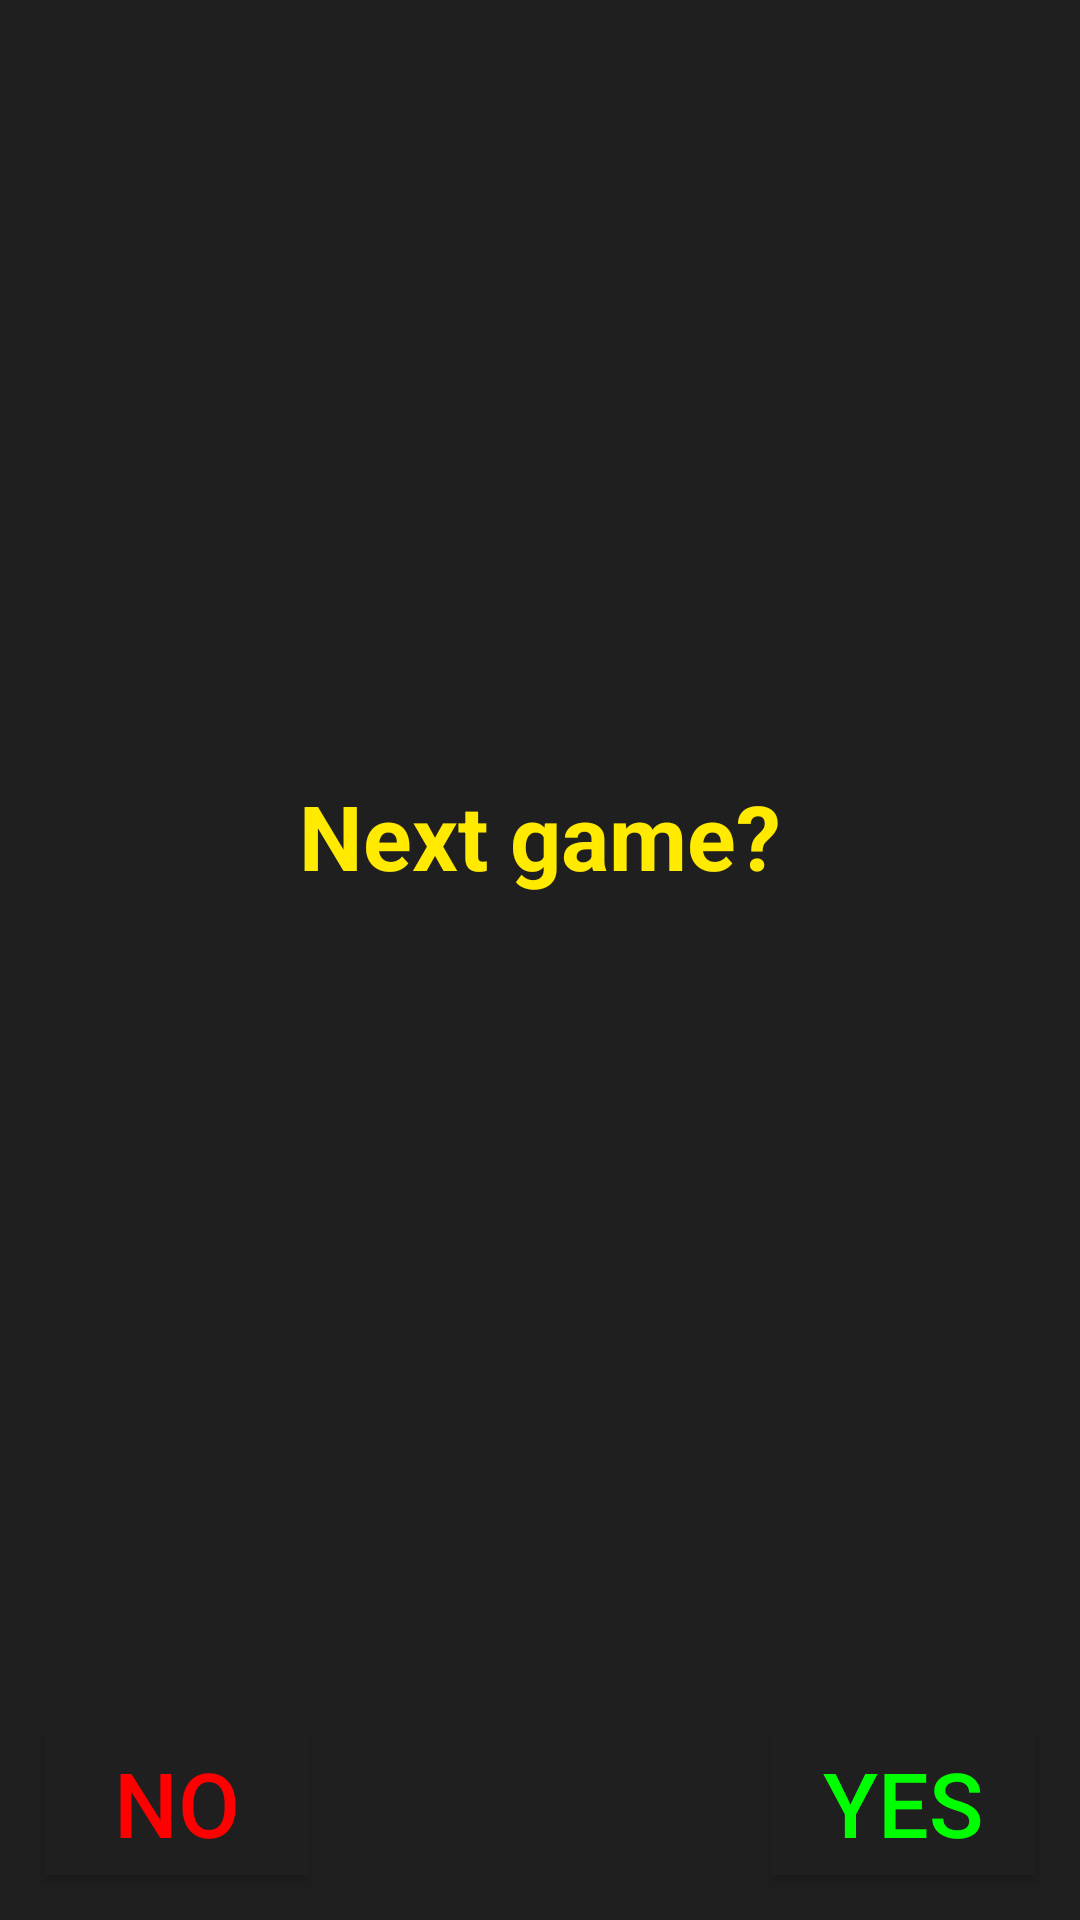

Here is an Android app screen rendered from its layout file. Give the layout XML and the strings, colors and styles it references.
<!-- AndroidManifest.xml: application theme Theme.BondWord -->
<!-- res/layout/dialog.xml -->
<?xml version="1.0" encoding="utf-8"?>
<androidx.constraintlayout.widget.ConstraintLayout xmlns:android="http://schemas.android.com/apk/res/android"
    android:layout_width="match_parent"
    android:layout_height="match_parent"
    xmlns:app="http://schemas.android.com/apk/res-auto"
    android:background="@drawable/dialog_bg">

    <TextView
        android:id="@+id/dialog_title"
        android:layout_width="match_parent"
        android:layout_height="wrap_content"
        android:layout_marginBottom="50dp"
        android:layout_marginTop="30dp"
        android:gravity="center"
        app:layout_constraintLeft_toLeftOf="parent"
        app:layout_constraintTop_toTopOf="parent"
        app:layout_constraintBottom_toTopOf="@id/yes"
        android:text="Next game?"
        android:textStyle="bold"
        android:textColor="@color/yellow"
        android:textSize="30dp"/>

    <Button
        android:id="@+id/yes"
        android:layout_width="wrap_content"
        android:layout_height="wrap_content"
        android:layout_margin="15dp"
        android:text="yes"
        android:textSize="30dp"
        android:textColor="#00FF00"
        android:background="@drawable/dialog_bg"
        app:layout_constraintRight_toRightOf="parent"
        app:layout_constraintBottom_toBottomOf="parent"/>

    <Button
        android:id="@+id/no"
        android:layout_width="wrap_content"
        android:layout_height="wrap_content"
        android:text="no"
        android:textSize="30dp"
        android:layout_margin="15dp"
        android:textColor="#FF0000"
        android:background="@drawable/dialog_bg"
        app:layout_constraintLeft_toLeftOf="parent"
        app:layout_constraintBottom_toBottomOf="parent"/>

</androidx.constraintlayout.widget.ConstraintLayout>
<!-- resources referenced by this layout -->
<resources>
  <color name="yellow">#FFEA00</color>
  <!-- drawable dialog_bg (drawable) -->
  <?xml version="1.0" encoding="UTF-8"?>
  <shape xmlns:android="http://schemas.android.com/apk/res/android">
      <solid android:color="@color/headColor"/>
      <padding android:left="0dp" android:top="0dp" android:right="0dp" android:bottom="0dp" />
  </shape>
  <style name="Theme.BondWord" parent="Theme.AppCompat.DayNight.NoActionBar">
          
          <item name="colorPrimary">@color/headColor</item>
          <item name="colorPrimaryVariant">@color/headColor</item>
          <item name="colorOnPrimary">@color/white</item>
          
          <item name="colorSecondary">@color/light_blue_text</item>
          <item name="colorSecondaryVariant">@color/teal_700</item>
          <item name="colorOnSecondary">@color/black</item>
          
          <item name="android:statusBarColor" tools:targetApi="l">@color/theme121212</item>
          
          <item name="android:navigationBarColor" tools:targetApi="l">@color/theme121212</item>
      </style>
  <color name="headColor">#1F1F1F</color>
  <color name="white">#FFFFFFFF</color>
  <color name="light_blue_text">#7FCEFF</color>
  <color name="teal_700">#FF018786</color>
  <color name="black">#FF000000</color>
  <color name="theme121212">#000000</color>
</resources>
